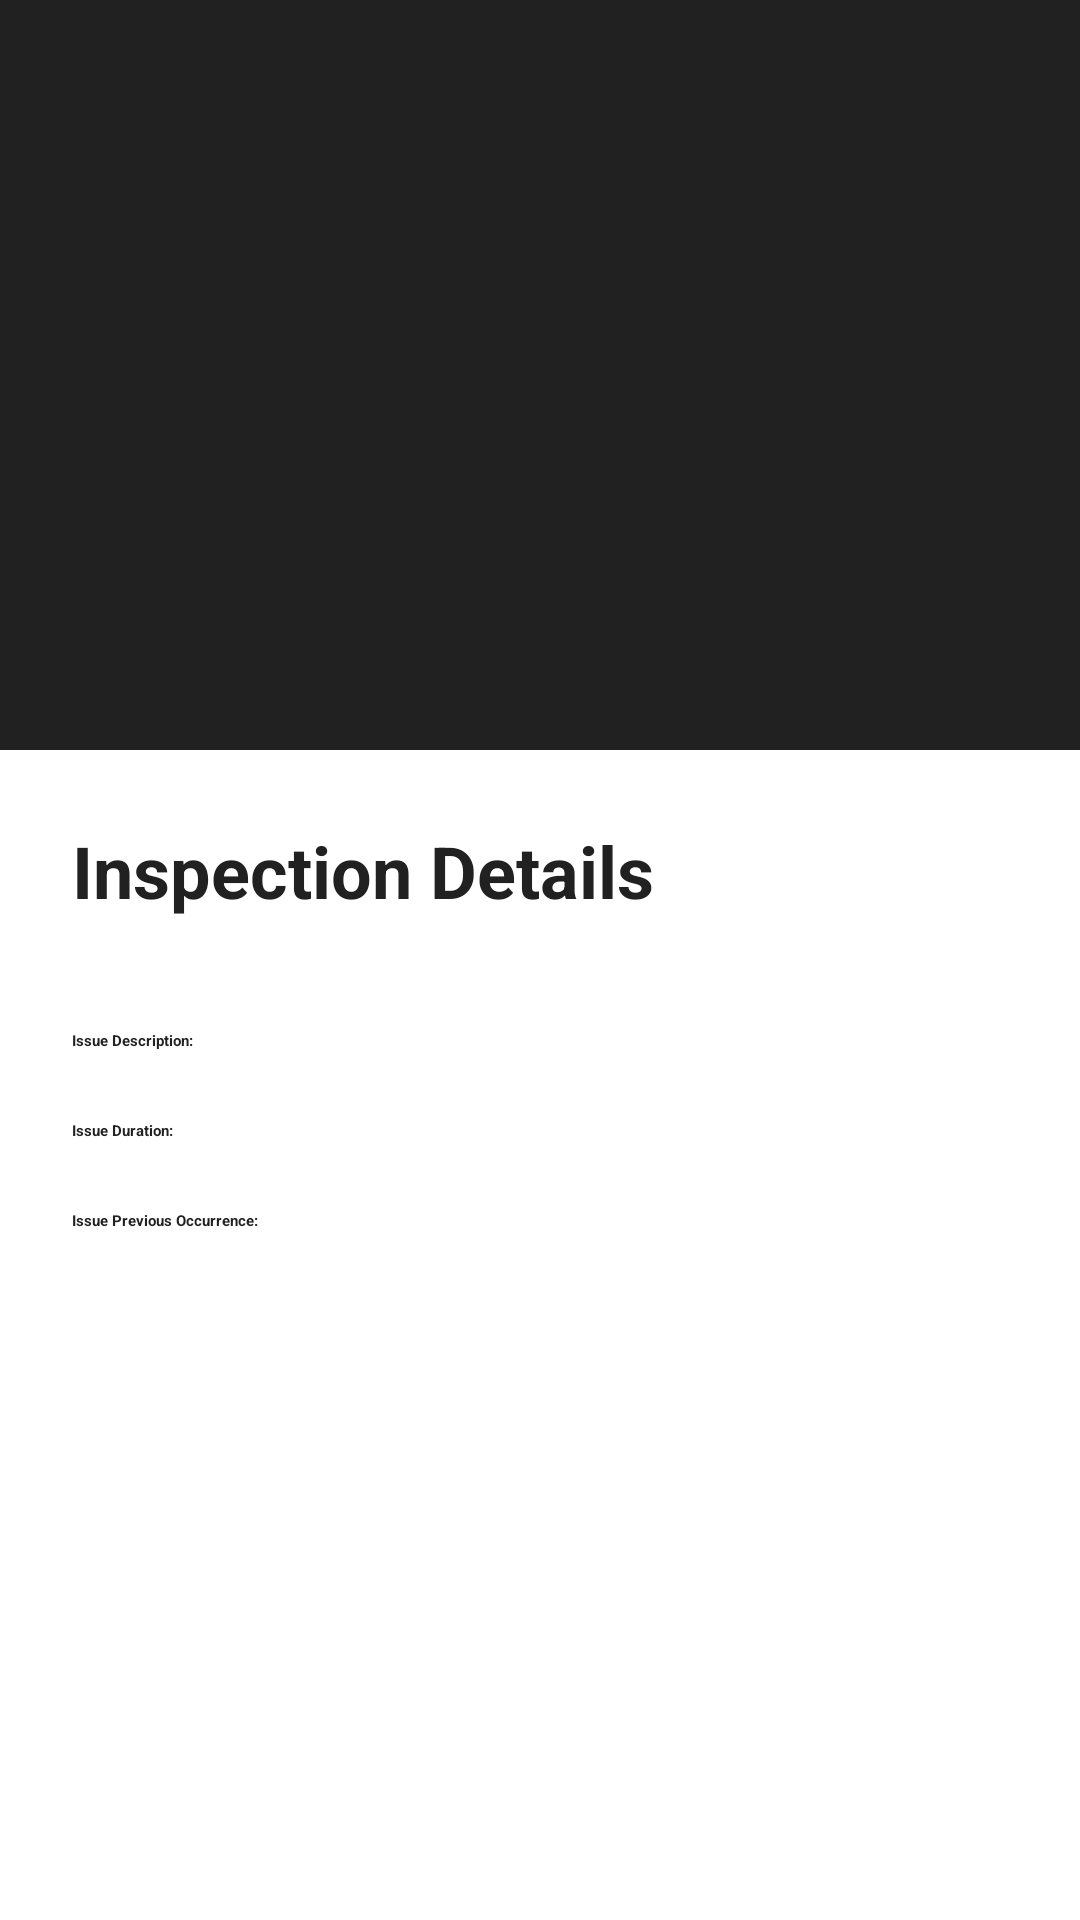

Android layout source for this screen:
<!-- AndroidManifest.xml: application theme Theme.App.Starting -->
<!-- res/layout/fragment_inspection_show.xml -->
<?xml version="1.0" encoding="utf-8"?>
<ScrollView xmlns:android="http://schemas.android.com/apk/res/android"
    xmlns:app="http://schemas.android.com/apk/res-auto"
    xmlns:tools="http://schemas.android.com/tools"
    android:layout_width="match_parent"
    android:layout_height="match_parent"
    tools:context=".fragments.inspection.InspectionShowFragment">

    <androidx.constraintlayout.widget.ConstraintLayout
        android:layout_width="match_parent"
        android:layout_height="wrap_content">

        <ImageView
            android:id="@+id/img_issue"
            android:layout_width="match_parent"
            android:layout_height="250dp"
            android:background="@color/black"
            android:scaleType="centerCrop"
            app:layout_constraintEnd_toEndOf="parent"
            app:layout_constraintStart_toStartOf="parent"
            app:layout_constraintTop_toTopOf="parent" />

        <TextView
            android:id="@+id/title"
            android:layout_width="wrap_content"
            android:layout_height="wrap_content"
            android:layout_marginStart="24dp"
            android:layout_marginTop="24dp"
            android:text="Inspection Details"
            android:textColor="@color/black"
            android:textSize="24sp"
            android:textStyle="bold"
            app:layout_constraintStart_toStartOf="parent"
            app:layout_constraintTop_toBottomOf="@+id/img_issue" />

        <ImageView
            android:id="@+id/img_verified"
            android:layout_width="20dp"
            android:layout_height="20dp"
            android:layout_marginStart="8dp"
            android:layout_marginTop="32dp"
            android:background="@drawable/ic_verified"
            android:visibility="gone"
            app:layout_constraintStart_toEndOf="@+id/title"
            app:layout_constraintTop_toBottomOf="@+id/img_issue"
            tools:visibility="visible" />

        <TextView
            android:id="@+id/txt_created_at"
            android:layout_width="wrap_content"
            android:layout_height="wrap_content"
            android:layout_marginStart="24dp"
            android:layout_marginTop="4dp"
            app:layout_constraintStart_toStartOf="parent"
            app:layout_constraintTop_toBottomOf="@+id/title" />

        <View
            android:id="@+id/divider"
            android:layout_width="match_parent"
            android:layout_height="2dp"
            android:layout_marginStart="24dp"
            android:layout_marginTop="8dp"
            android:layout_marginEnd="24dp"
            android:background="?android:attr/listDivider"
            app:layout_constraintEnd_toEndOf="parent"
            app:layout_constraintStart_toStartOf="parent"
            app:layout_constraintTop_toBottomOf="@+id/txt_created_at" />

        <TextView
            android:id="@+id/txt_issue_description_title"
            android:layout_width="wrap_content"
            android:layout_height="wrap_content"
            android:layout_marginStart="24dp"
            android:layout_marginTop="16dp"
            android:text="Issue Description: "
            android:textColor="@color/black"
            android:textStyle="bold"
            app:layout_constraintStart_toStartOf="parent"
            app:layout_constraintTop_toBottomOf="@+id/divider" />

        <TextView
            android:id="@+id/txt_issue_description"
            android:layout_width="wrap_content"
            android:layout_height="wrap_content"
            android:layout_marginStart="24dp"
            app:layout_constraintStart_toStartOf="parent"
            app:layout_constraintTop_toBottomOf="@+id/txt_issue_description_title" />

        <TextView
            android:id="@+id/txt_issue_duration_title"
            android:layout_width="wrap_content"
            android:layout_height="wrap_content"
            android:layout_marginStart="24dp"
            android:layout_marginTop="16dp"
            android:text="Issue Duration: "
            android:textColor="@color/black"
            android:textStyle="bold"
            app:layout_constraintStart_toStartOf="parent"
            app:layout_constraintTop_toBottomOf="@+id/txt_issue_description" />

        <TextView
            android:id="@+id/txt_issue_duration"
            android:layout_width="wrap_content"
            android:layout_height="wrap_content"
            android:layout_marginStart="24dp"
            app:layout_constraintStart_toStartOf="parent"
            app:layout_constraintTop_toBottomOf="@+id/txt_issue_duration_title" />

        <TextView
            android:id="@+id/txt_issue_previous_occurrence_title"
            android:layout_width="wrap_content"
            android:layout_height="wrap_content"
            android:layout_marginStart="24dp"
            android:layout_marginTop="16dp"
            android:text="Issue Previous Occurrence: "
            android:textColor="@color/black"
            android:textStyle="bold"
            app:layout_constraintStart_toStartOf="parent"
            app:layout_constraintTop_toBottomOf="@+id/txt_issue_duration" />

        <TextView
            android:id="@+id/txt_issue_previous_occurrence"
            android:layout_width="wrap_content"
            android:layout_height="wrap_content"
            android:layout_marginStart="24dp"
            app:layout_constraintStart_toStartOf="parent"
            app:layout_constraintTop_toBottomOf="@+id/txt_issue_previous_occurrence_title" />

        <View
            android:id="@+id/divider_2"
            android:layout_width="match_parent"
            android:layout_height="2dp"
            android:layout_marginStart="24dp"
            android:layout_marginTop="16dp"
            android:layout_marginEnd="24dp"
            android:background="?android:attr/listDivider"
            app:layout_constraintEnd_toEndOf="parent"
            app:layout_constraintStart_toStartOf="parent"
            app:layout_constraintTop_toBottomOf="@+id/txt_issue_previous_occurrence" />

        <TextView
            android:id="@+id/txt_dentist_name"
            android:layout_width="wrap_content"
            android:layout_height="wrap_content"
            android:layout_marginStart="24dp"
            android:layout_marginTop="16dp"
            android:textColor="@color/black"
            android:textSize="18sp"
            android:textStyle="bold"
            android:visibility="gone"
            app:layout_constraintStart_toStartOf="parent"
            app:layout_constraintTop_toBottomOf="@+id/divider_2"
            tools:visibility="visible" />

        <TextView
            android:id="@+id/txt_dentist_reviewed_at"
            android:layout_width="wrap_content"
            android:layout_height="wrap_content"
            android:layout_marginStart="24dp"
            android:visibility="gone"
            app:layout_constraintStart_toStartOf="parent"
            app:layout_constraintTop_toBottomOf="@+id/txt_dentist_name"
            tools:visibility="visible" />

        <ImageView
            android:id="@+id/img_profile"
            android:layout_width="40dp"
            android:layout_height="40dp"
            android:layout_marginTop="16dp"
            android:layout_marginEnd="24dp"
            android:background="@drawable/circle_border"
            android:visibility="gone"
            app:layout_constraintEnd_toEndOf="parent"
            app:layout_constraintTop_toBottomOf="@+id/divider_2"
            app:srcCompat="@drawable/ic_person_male"
            tools:visibility="visible" />

        <TextView
            android:id="@+id/txt_consultation"
            android:layout_width="match_parent"
            android:layout_height="wrap_content"
            android:layout_marginStart="24dp"
            android:layout_marginTop="24dp"
            android:layout_marginEnd="24dp"
            android:visibility="gone"
            app:layout_constraintEnd_toEndOf="parent"
            app:layout_constraintStart_toStartOf="parent"
            app:layout_constraintTop_toBottomOf="@+id/txt_dentist_reviewed_at"
            tools:visibility="visible" />

        <View
            android:id="@+id/divider_3"
            android:layout_width="match_parent"
            android:layout_height="2dp"
            android:layout_marginStart="24dp"
            android:layout_marginTop="16dp"
            android:layout_marginEnd="24dp"
            android:background="?android:attr/listDivider"
            android:visibility="gone"
            app:layout_constraintEnd_toEndOf="parent"
            app:layout_constraintHorizontal_bias="0.0"
            app:layout_constraintStart_toStartOf="parent"
            app:layout_constraintTop_toBottomOf="@+id/txt_consultation"
            tools:visibility="visible" />

    </androidx.constraintlayout.widget.ConstraintLayout>

</ScrollView>
<!-- resources referenced by this layout -->
<resources>
  <color name="black">#212121</color>
  <!-- drawable ic_verified (drawable) -->
  <vector xmlns:android="http://schemas.android.com/apk/res/android"
      android:width="32dp"
      android:height="32dp"
      android:viewportWidth="24"
      android:viewportHeight="24">
    <path
        android:pathData="m8.6,22.5l-1.9,-3.2l-3.6,-0.8l0.35,-3.7L1,12l2.45,-2.8l-0.35,-3.7l3.6,-0.8l1.9,-3.2L12,2.95l3.4,-1.45l1.9,3.2l3.6,0.8l-0.35,3.7L23,12l-2.45,2.8l0.35,3.7l-3.6,0.8l-1.9,3.2l-3.4,-1.45ZM10.95,15.55L16.6,9.9l-1.4,-1.45l-4.25,4.25l-2.15,-2.1L7.4,12Z"
        android:fillColor="@color/green_500"/>
  </vector>
  <style name="Theme.App.Starting" parent="Theme.SplashScreen">
          <item name="windowSplashScreenBackground">@color/white</item>
          <item name="windowSplashScreenAnimatedIcon">@drawable/ic_doctor</item>
          <item name="postSplashScreenTheme">@style/Theme.DentistAtHome</item>
      </style>
  <color name="green_500">#66BB6A</color>
  <color name="white">#FFFFFFFF</color>
  <style name="Theme.DentistAtHome" parent="Theme.MaterialComponents.DayNight.NoActionBar">
          
          <item name="colorPrimary">@color/black</item>
          <item name="colorPrimaryVariant">@color/grey_800</item>
          <item name="colorOnPrimary">@color/white</item>
  
          
          <item name="colorSecondary">@color/blue_500</item>
          <item name="colorSecondaryVariant">@color/blue_200</item>
          <item name="colorOnSecondary">@color/black</item>
  
          
          <item name="android:statusBarColor" tools:targetApi="l">?attr/colorPrimaryVariant</item>
  
          
          <item name="android:fontFamily">@font/open_sans</item>
      </style>
  <color name="grey_800">#616161</color>
  <color name="blue_500">#42A5F5</color>
  <color name="blue_200">#BBDEFB</color>
</resources>
